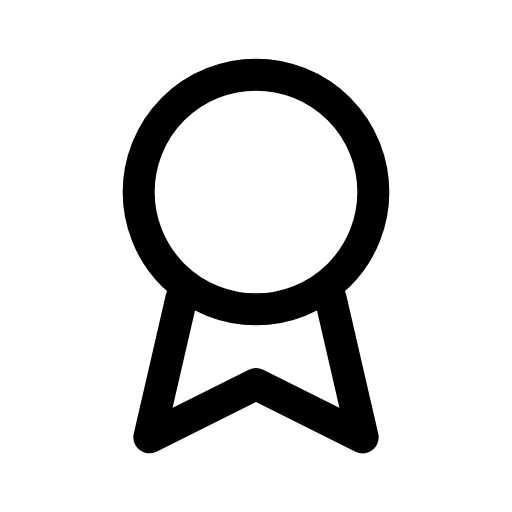
t = 0.00 s
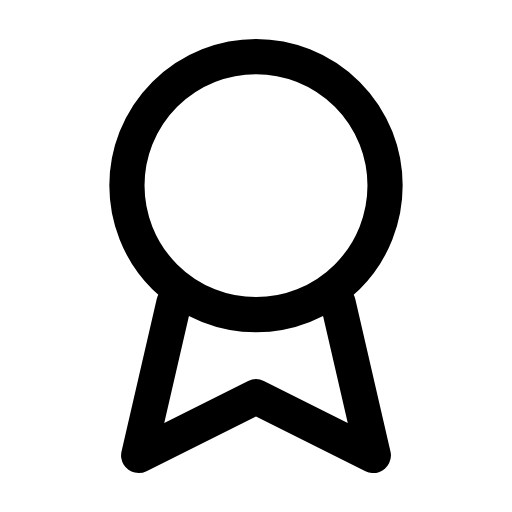
t = 0.12 s
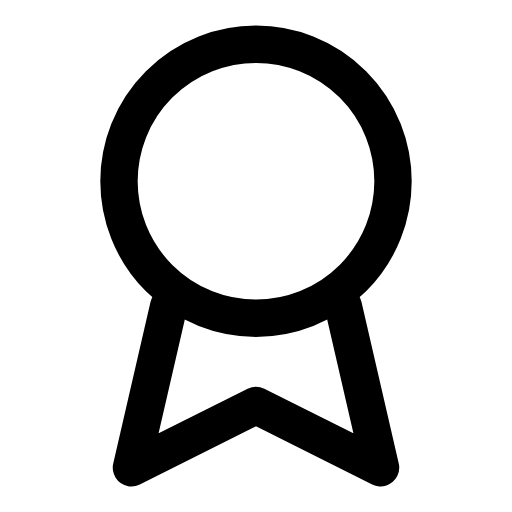
t = 0.29 s
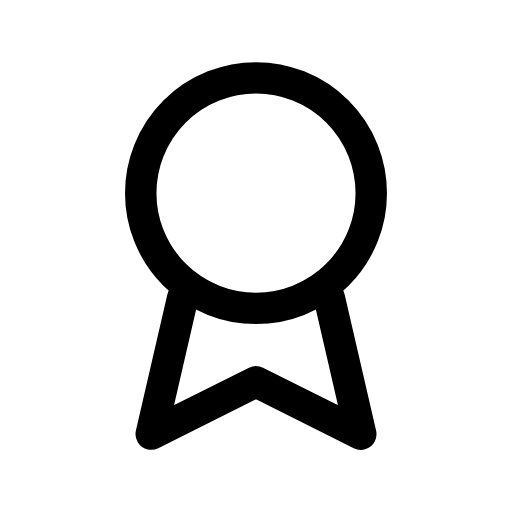
t = 0.39 s
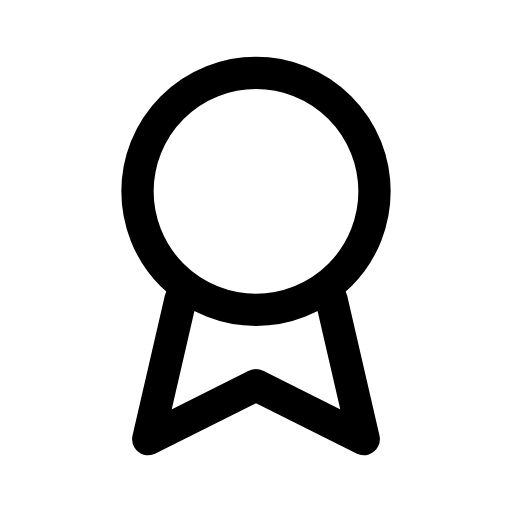
t = 0.52 s
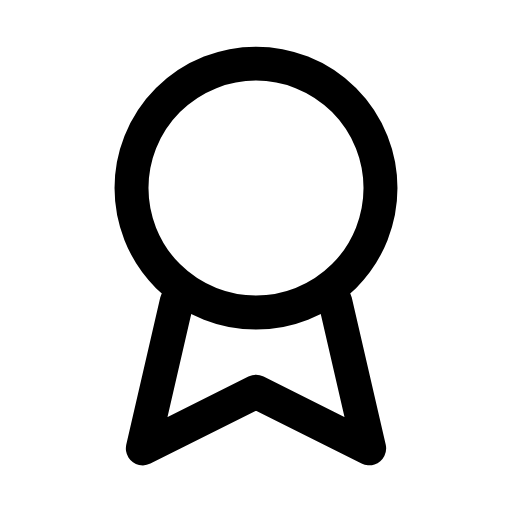
t = 0.65 s

The animated SVG that drew these frames (rendered in a browser with its animation timeline set to each time). Animation: 1 CSS @keyframes rule; one cycle of 0.80 s, repeats indefinitely.

<svg xmlns="http://www.w3.org/2000/svg" viewBox="0 0 24 24" width="24" height="24" class="rd-a-award" data-rd-animate="hover"><style>.rd-a-award{overflow:visible}.rd-a-award *{transform-box:view-box}.rd-a-award .a{transform-origin:12px 12px}@media (prefers-reduced-motion:no-preference){.rd-a-award[data-rd-animate="hover"]:hover .a,:hover>.rd-a-award[data-rd-animate="parent"] .a,.rd-a-award[data-rd-animate="play"] .a,.rd-a-award[data-rd-animate="loop"] .a{animation:rd-award-m calc(0.8s*var(--rd-speed,1)) ease-in-out}.rd-a-award[data-rd-animate="loop"] *{animation-iteration-count:infinite!important}@keyframes rd-award-m{0%,100%{scale:1}30%{scale:1.2}55%{scale:.95}75%{scale:1.07}}}</style><g fill="none" stroke="currentColor" stroke-linecap="round" stroke-linejoin="round" stroke-width="1.5"><g class="a"><circle cx="12" cy="9" r="5.5"/><path d="M8.5 14l-1.5 6.5 5-2.5 5 2.5-1.5-6.5"/></g></g></svg>
